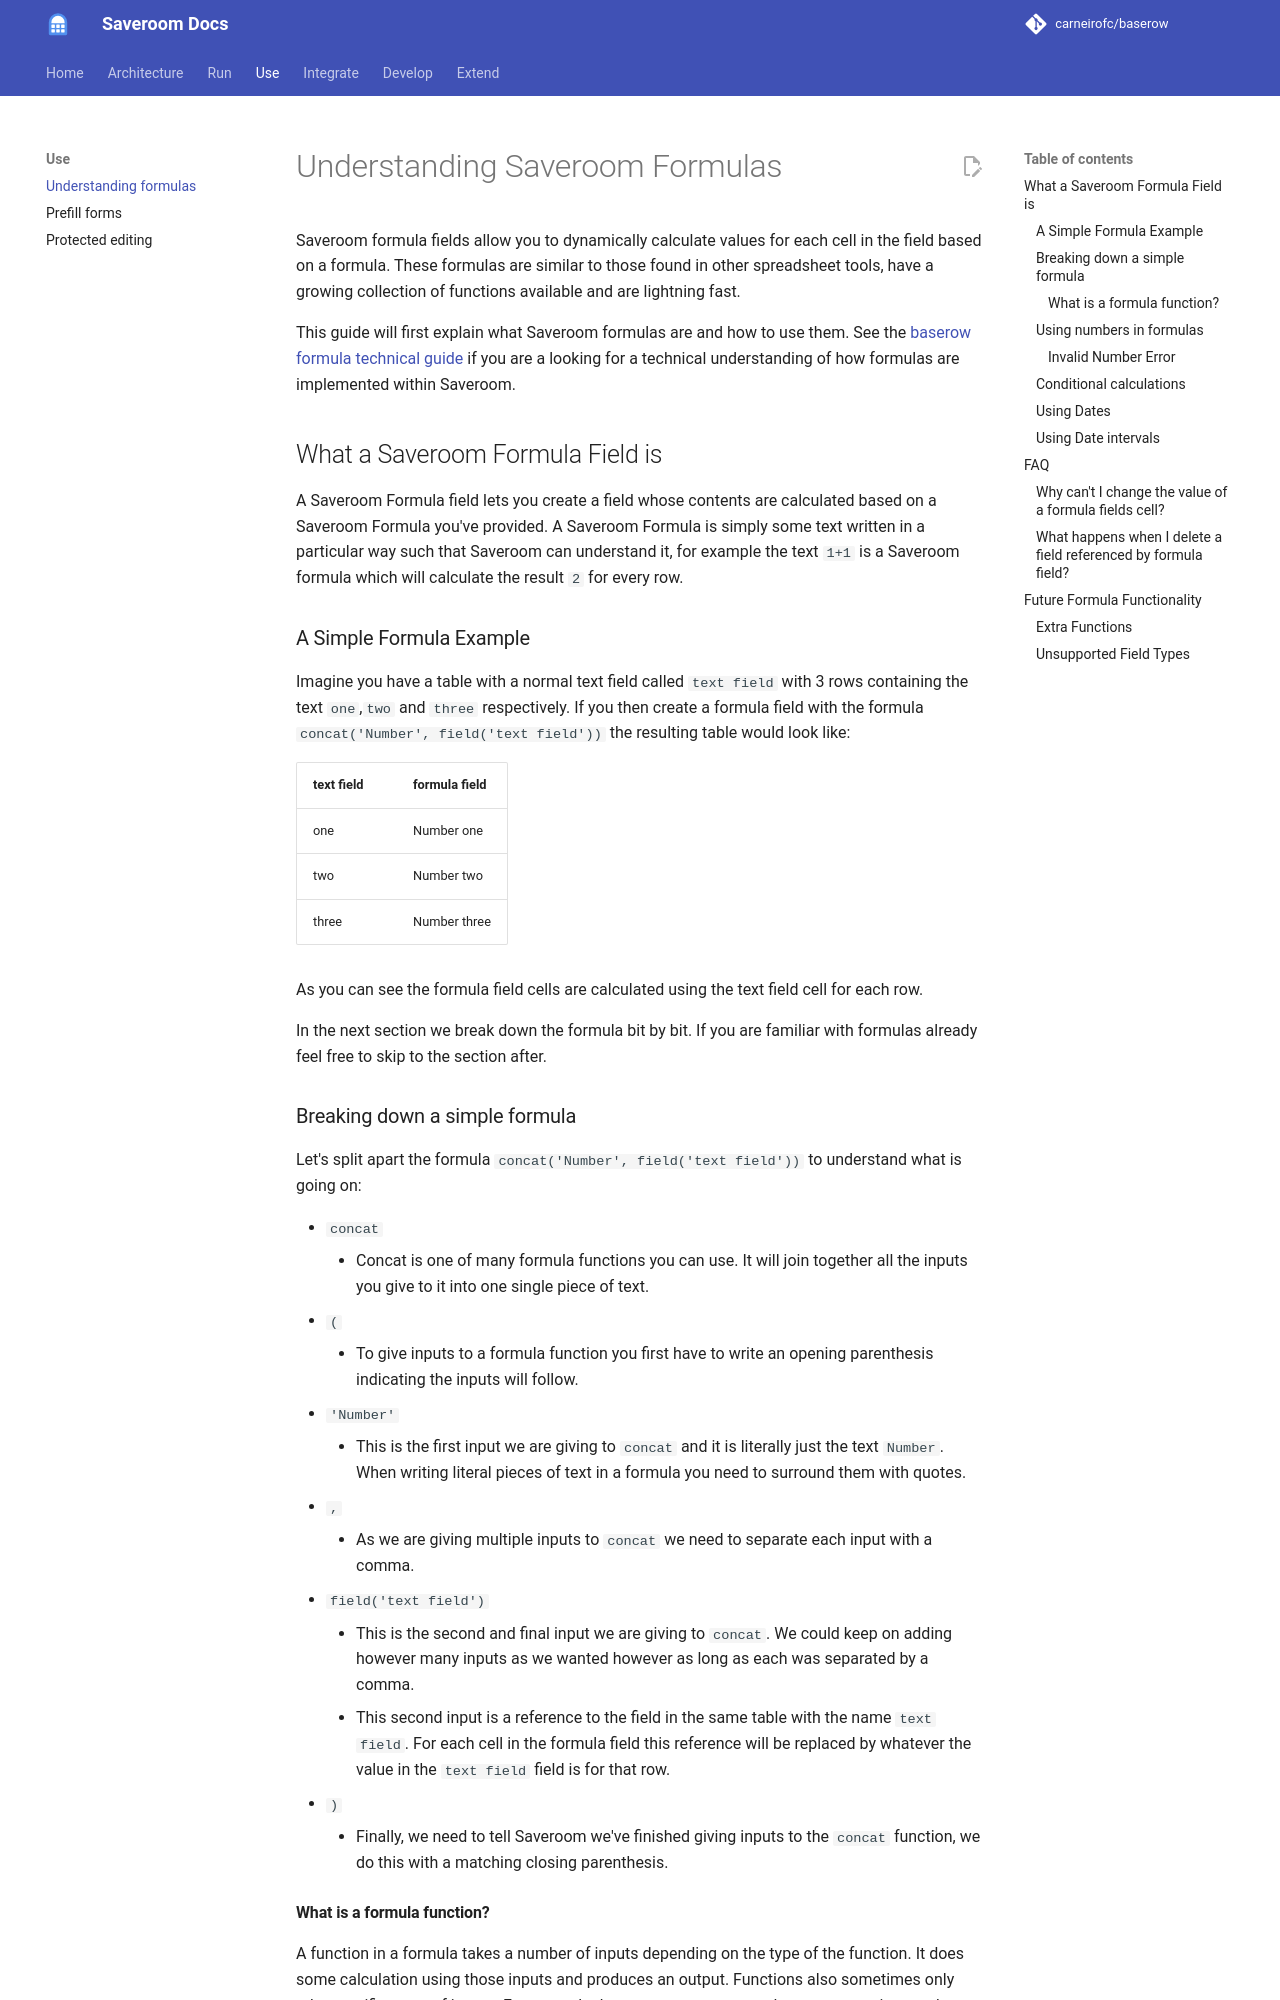

repository: carneirofc/baserow · page: tutorials/understanding-baserow-formulas/index.html · generator: mkdocs

# Understanding Saveroom Formulas

Saveroom formula fields allow you to dynamically calculate values for each cell in the
field based on a formula. These formulas are similar to those found in other spreadsheet
tools, have a growing collection of functions available and are lightning fast.

This guide will first explain what Saveroom formulas are and how to use them. See the
[baserow formula technical guide](../technical/formula-technical-guide.md) if you are a
looking for a technical understanding of how formulas are implemented within Saveroom.

## What a Saveroom Formula Field is

A Saveroom Formula field lets you create a field whose contents are calculated based on a
Saveroom Formula you've provided. A Saveroom Formula is simply some text written in a
particular way such that Saveroom can understand it, for example the text `1+1` is a
Saveroom formula which will calculate the result `2` for every row.

### A Simple Formula Example

Imagine you have a table with a normal text field called `text field` with 3 rows
containing the text `one`,`two` and `three` respectively. If you then create a formula
field with the formula `concat('Number', field('text field'))` the resulting table would
look like:

| text field | formula field |
|------------|---------------|
| one        | Number one    |
| two        | Number two    |
| three      | Number three  |

As you can see the formula field cells are calculated using the text field cell for each
row.

In the next section we break down the formula bit by bit. If you are familiar with
formulas already feel free to skip to the section after.

### Breaking down a simple formula

Let's split apart the formula `concat('Number', field('text field'))` to understand what
is going on:

* `concat`
    * Concat is one of many formula functions you can use. It will join together all the
      inputs you give to it into one single piece of text.
* `(`
    * To give inputs to a formula function you first have to write an opening
      parenthesis indicating the inputs will follow.
* `'Number'`
    * This is the first input we are giving to `concat` and it is literally just the
      text `Number`. When writing literal pieces of text in a formula you need to
      surround them with quotes.
* `,`
    * As we are giving multiple inputs to `concat` we need to separate each input with a
      comma.
* `field('text field')`
    * This is the second and final input we are giving to `concat`. We could keep on
      adding however many inputs as we wanted however as long as each was separated by a
      comma.
    * This second input is a reference to the field in the same table with the name
      `text field`. For each cell in the formula field this reference will be replaced
      by whatever the value in the `text field` field is for that row.
* `)`
    * Finally, we need to tell Saveroom we've finished giving inputs to the `concat`
      function, we do this with a matching closing parenthesis.
